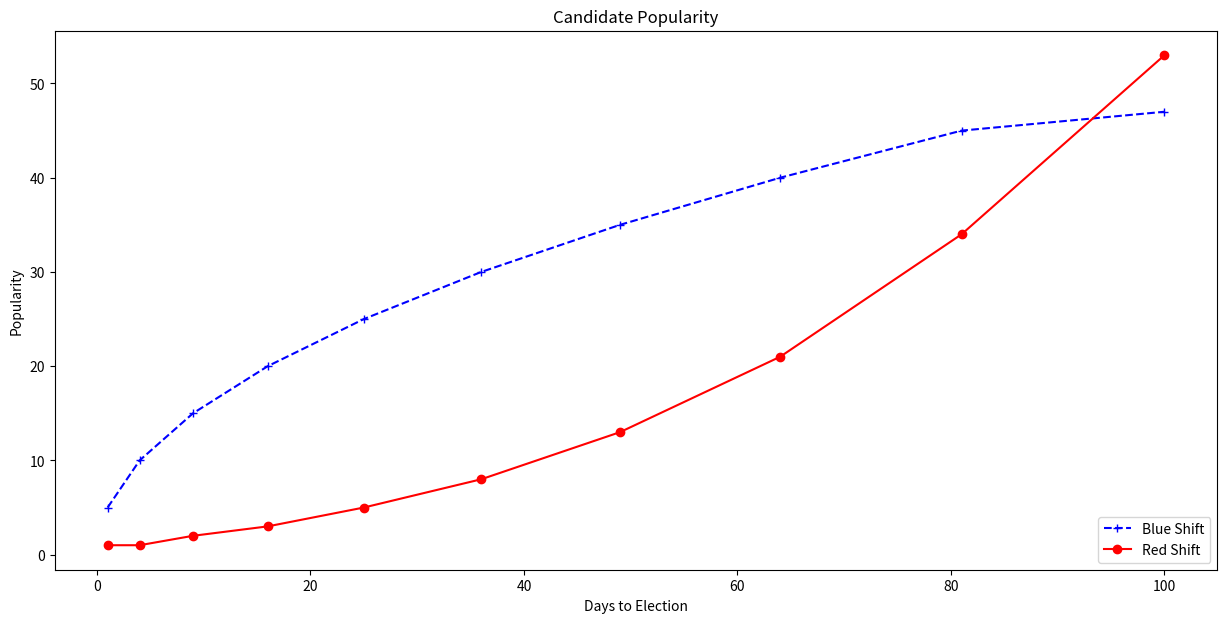

Generate this figure with matplotlib:
import matplotlib.pyplot as plt

#run the program: python3 lineplot.py
#y, x1 and x2 must have the same size

y = [1,4,9,16,25,36,49,64,81,100]
x1 = [5,10,15,20,25,30,35,40,45,47]
x2 = [1,1,2,3,5,8,13,21,34,53]

plt.rcParams["figure.figsize"] = (15,7)
plt.plot(y,x1, marker='+', linestyle='--', color='b',label='Blue Shift')
plt.plot(y,x2, marker='o', linestyle='-', color='r', label='Red Shift')
plt.xlabel('Days to Election')
plt.ylabel('Popularity')
plt.title('Candidate Popularity')
plt.legend(loc='lower right')

plt.show()